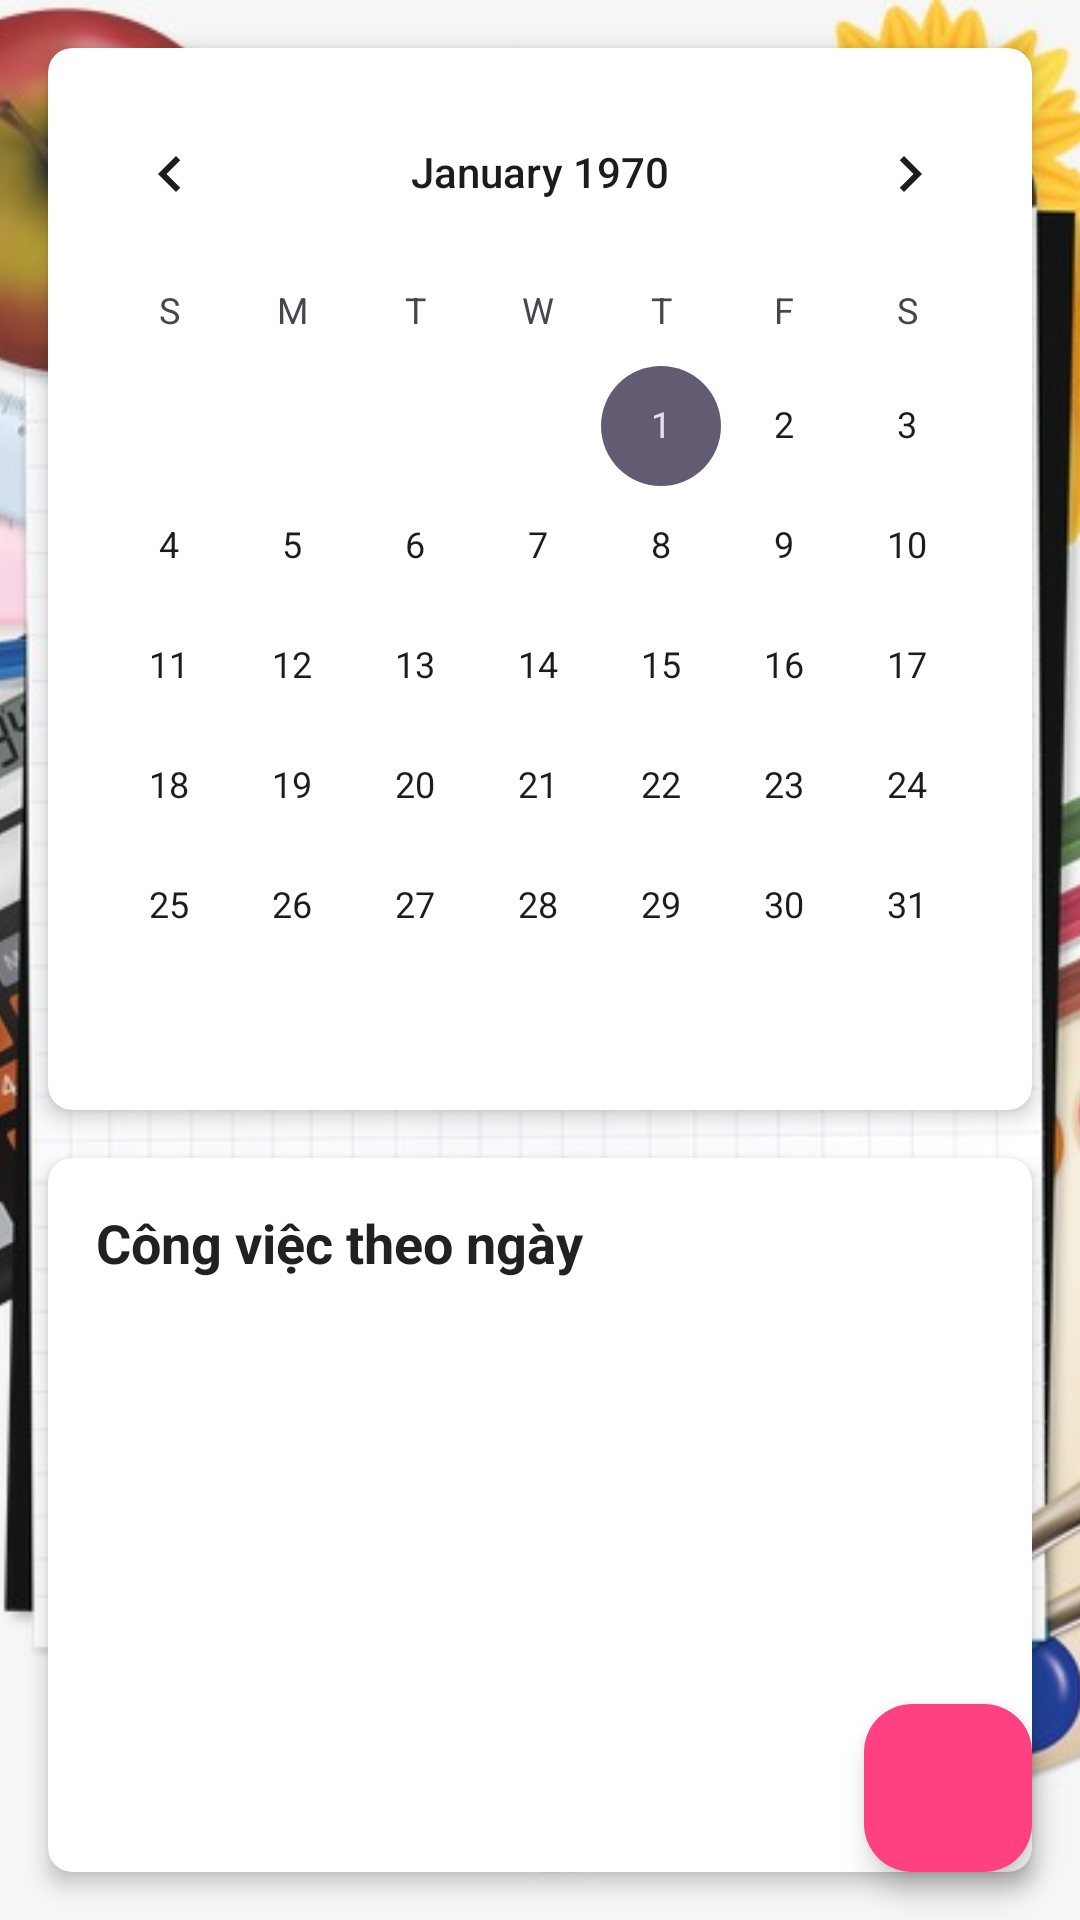

Produce the Android XML layout that renders to this screen, including the resource entries it uses.
<!-- AndroidManifest.xml: application theme Theme.QuanLyCV -->
<!-- res/layout/activity_lich_cong_viec.xml -->
<?xml version="1.0" encoding="utf-8"?>
<androidx.constraintlayout.widget.ConstraintLayout xmlns:android="http://schemas.android.com/apk/res/android"
    xmlns:app="http://schemas.android.com/apk/res-auto"
    xmlns:tools="http://schemas.android.com/tools"
    android:id="@+id/root_lichcv"
    android:layout_width="match_parent"
    android:layout_height="match_parent"
    android:fitsSystemWindows="true"
    tools:context=".activities.LichCongViecActivity">

    
    <androidx.constraintlayout.widget.ConstraintLayout
        android:layout_width="match_parent"
        android:layout_height="match_parent"
        android:background="@color/background_color">
        <ImageView
            android:layout_width="match_parent"
            android:layout_height="match_parent"
            android:src="@drawable/imgbackground"
            android:scaleType="centerCrop"
            android:alpha="1" />

        
        <androidx.cardview.widget.CardView
            android:id="@+id/card_calendar"
            android:layout_width="match_parent"
            android:layout_height="wrap_content"
            android:layout_margin="16dp"
            app:cardCornerRadius="8dp"
            app:cardElevation="4dp"
            app:layout_constraintTop_toTopOf="parent"
            app:layout_constraintStart_toStartOf="parent"
            app:layout_constraintEnd_toEndOf="parent">

            <LinearLayout
                android:layout_width="match_parent"
                android:layout_height="wrap_content"
                android:orientation="vertical">

                <CalendarView
                    android:id="@+id/lichxemtheongay"
                    android:layout_width="match_parent"
                    android:layout_height="wrap_content"
                    android:layout_marginTop="8dp"
                    android:layout_marginBottom="8dp" />
            </LinearLayout>
        </androidx.cardview.widget.CardView>

        
        <androidx.cardview.widget.CardView
            android:id="@+id/card_daily_tasks"
            android:layout_width="match_parent"
            android:layout_height="0dp"
            android:layout_margin="16dp"
            app:cardCornerRadius="8dp"
            app:cardElevation="4dp"
            app:layout_constraintTop_toBottomOf="@id/card_calendar"
            app:layout_constraintBottom_toBottomOf="parent">

            <LinearLayout
                android:layout_width="match_parent"
                android:layout_height="match_parent"
                android:orientation="vertical"
                android:padding="16dp">

                <TextView
                    android:id="@+id/tv_selected_date"
                    android:layout_width="wrap_content"
                    android:layout_height="wrap_content"
                    android:text="Công việc theo ngày"
                    android:textColor="@color/text_color_primary"
                    android:textSize="18sp"
                    android:textStyle="bold" />

                

                
                <androidx.recyclerview.widget.RecyclerView
                    android:id="@+id/recycler_daily_tasks"
                    android:layout_width="match_parent"
                    android:layout_height="match_parent"
                    android:layout_marginTop="8dp"
                    android:clipToPadding="false" />

                <TextView
                    android:id="@+id/tv_kocv_tasks"
                    android:layout_width="match_parent"
                    android:layout_height="wrap_content"
                    android:layout_marginTop="32dp"
                    android:gravity="center"
                    android:text="Không có công việc nào trong ngày này"
                    android:textColor="@color/text_color_secondary"
                    android:textSize="16sp"
                    android:visibility="gone" />
            </LinearLayout>
        </androidx.cardview.widget.CardView>

        
        <com.google.android.material.floatingactionbutton.FloatingActionButton
            android:id="@+id/fab_add_task"
            android:layout_width="wrap_content"
            android:layout_height="wrap_content"
            android:layout_margin="16dp"
            android:src="@drawable/ic_add_task"
            android:contentDescription="Thêm công việc"
            app:backgroundTint="@color/colorAccent"
            app:layout_constraintBottom_toBottomOf="parent"
            app:layout_constraintEnd_toEndOf="parent" />

    </androidx.constraintlayout.widget.ConstraintLayout>


</androidx.constraintlayout.widget.ConstraintLayout>
<!-- resources referenced by this layout -->
<resources>
  <color name="background_color">#F5F5F5</color>
  <color name="colorAccent">#FF4081</color>
  <color name="text_color_primary">#212121</color>
  <color name="text_color_secondary">#757575</color>
  <!-- drawable imgbackground: png bitmap (drawable, 469799 bytes) -->
  <style name="Theme.QuanLyCV" parent="Base.Theme.QuanLyCV" />
  <style name="Base.Theme.QuanLyCV" parent="Theme.Material3.DayNight.NoActionBar">
          
          
      </style>
</resources>
